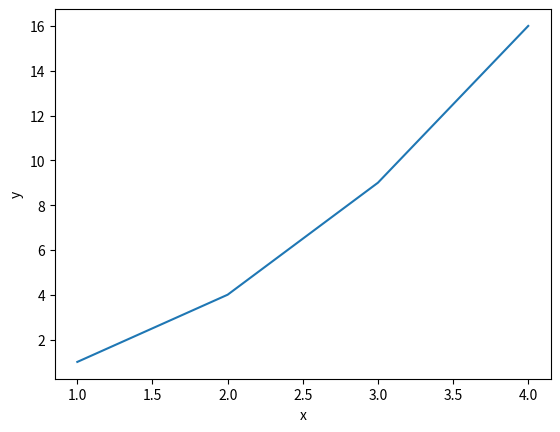

The script that saved this image:
import numpy;
import matplotlib.pyplot as plt;

plt.plot([1,2,3,4] ,[1,4,9,16]);

plt.ylabel("y");
plt.xlabel("x");

plt.show();
##plt.savefig("prova.pdf");